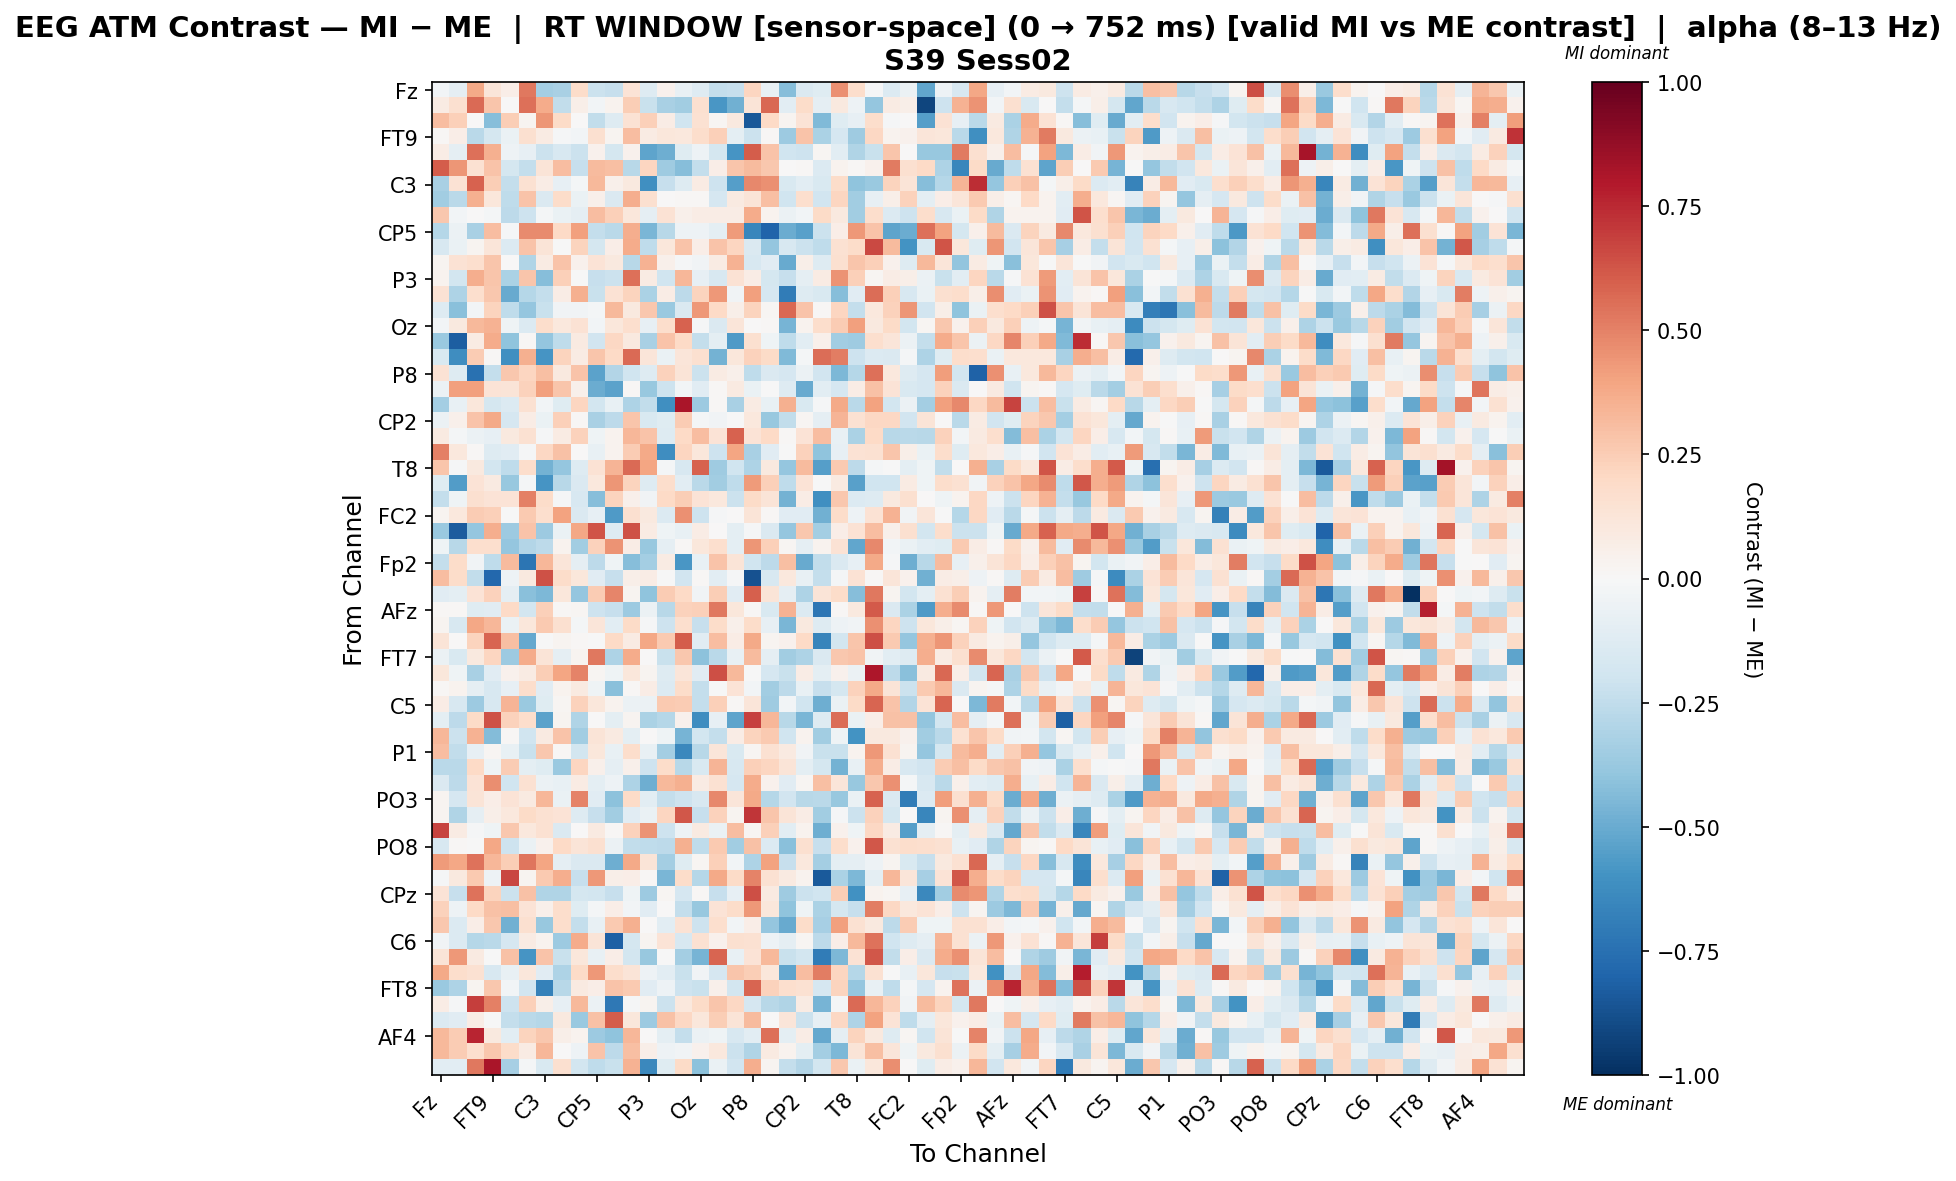

Values plotted in this chart, from the file beside it:
, Fz, F3, F7, FT9, FC5, FC1, C3, T7, TP9, CP5, CP1, Pz, P3, P7, O1, Oz, O2, P4, P8, TP10, CP6, CP2, Cz
Fz, -0.03073, -0.09029, 0.3788, 0.1187, 0.06985, 0.5301, -0.3392, -0.3244, 0.184, -0.2128, -0.2324, 0.1373, -0.1284, 0.0447, -0.07414, -0.1268, -0.2414, -0.2277, 0.2159, -0.07447, -0.4292, -0.1442, -0.1227
F3, 0.08222, 0.1626, 0.5678, 0.281, 0.003771, 0.5477, 0.3737, -0.2437, 0.0585, -0.02795, 0.03156, 0.2495, -0.2211, -0.327, -0.3441, 0.1581, -0.5855, -0.4799, 0.1301, 0.5723, -0.1093, 0.1812, -0.09155
F7, 0.3092, 0.2383, 0.004997, -0.4287, 0.2448, 0.02799, 0.4437, 0.1947, 0.0, -0.2434, -0.1264, 0.1455, 0.2361, 0.07104, -0.2009, 0.1557, 0.01985, 0.09974, -0.8438, 0.202, 0.02367, 0.137, -0.438
FT9, 0.014, 0.06948, -0.2679, -0.1752, -0.06679, 0.1636, 0.08545, -0.01207, -0.02562, 0.1629, 0.02818, 0.3063, 0.08214, 0.111, 0.1075, 0.1726, 0.238, -0.09889, -0.2161, 0.01205, -0.3654, 0.2843, -0.3183
FC5, 0.07376, -0.08629, 0.5515, 0.3547, -0.05014, -0.08464, -0.2157, -0.1624, -0.2186, 0.04594, -0.1785, 0.04454, -0.5277, -0.4871, -0.1193, -0.05252, -0.1777, -0.5866, 0.6048, 0.2855, -0.2011, -0.2076, 0.0215
FC1, 0.6087, 0.445, 0.1509, 0.2885, -0.1794, -0.241, 0.131, 0.3081, -0.2327, 0.3202, 0.2976, -0.2757, 0.2165, -0.3537, -0.4262, -0.2417, 0.06479, 0.2775, 0.3168, 0.2678, 0.001146, 0.01059, -0.1388
C3, -0.3203, 0.1411, 0.586, 0.2494, -0.2345, 0.1513, 0.07397, -0.07821, -0.01707, 0.3248, 0.04836, 0.101, -0.615, -0.2305, -0.1315, 0.08513, -0.2096, -0.5533, 0.4834, 0.454, -0.1548, -0.1074, -0.1485
T7, -0.3442, -0.2661, 0.3533, 0.1105, -0.2521, 0.2857, -0.1411, 0.1867, -0.06653, 0.04812, -0.1481, 0.3667, 0.1582, 0.001992, 0.01523, 0.01001, -0.1651, 0.08747, 0.1274, 0.297, -0.2004, 0.1671, -0.1953
TP9, 0.2714, -0.02966, 0.0, -0.01974, -0.2637, -0.2084, -0.02179, -0.066, -0.09263, 0.3112, 0.2398, 0.1124, -0.08693, 0.1442, 0.04698, 0.07222, 0.07198, 0.07234, 0.3677, 0.03899, -0.05593, -0.02874, 0.1952
CP5, -0.2835, -0.05761, -0.3238, 0.3098, -0.009897, 0.4759, 0.4719, 0.2009, 0.4074, -0.2361, -0.2731, 0.3661, -0.4552, -0.2802, -0.04928, -0.05427, -0.09988, 0.4289, -0.654, -0.8039, -0.4981, -0.5406, -0.2124
CP1, -0.1618, -0.06937, 0.02515, 0.1213, -0.1362, 0.2855, 0.1259, -0.004897, 0.2234, -0.1727, 0.06699, 0.3715, -0.2572, 0.1171, 0.2872, 0.06539, 0.2844, 0.2117, -0.1435, -0.3832, -0.1587, -0.2182, -0.2525
Pz, 0.02412, 0.1415, 0.1707, 0.2737, 0.007684, -0.2973, 0.08245, 0.2838, 0.04522, 0.1339, 0.09974, -0.2808, 0.3511, 0.05246, -0.01009, -0.03721, 0.08019, 0.3487, -0.163, -0.1119, -0.5071, 0.06137, -0.1284
P3, 0.03656, -0.1848, 0.3649, 0.2768, -0.3196, 0.2794, -0.4265, 0.2345, -0.006848, -0.2322, -0.2168, 0.5543, 0.08238, -0.1998, 0.334, -0.08187, -0.1627, 0.1425, 0.07343, -0.1761, -0.2326, -0.0937, 0.08569
P7, 0.1459, -0.3055, 0.1669, 0.2718, -0.5012, -0.2843, -0.2418, 0.07656, 0.3582, -0.2228, 0.1471, 0.2197, -0.32, 0.07241, -0.2614, 0.2246, 0.4324, -0.03678, 0.4089, -0.1652, -0.7016, -0.1282, -0.1535
O1, -0.1279, -0.4202, -0.02837, 0.2239, -0.2506, -0.3861, -0.2251, -0.03681, -0.03327, -0.02255, 0.3216, 0.09478, 0.2686, -0.371, -0.1469, 0.4344, 0.2029, 0.06173, 0.2214, 0.0165, 0.5715, 0.2883, 0.008536
Oz, -0.02969, 0.09636, 0.3276, 0.3508, -0.04489, -0.134, 0.1723, 0.1033, 0.1464, -0.02668, 0.1149, 0.1704, -0.08124, 0.1728, 0.588, -0.01501, -0.1483, 0.123, 0.005158, 0.01392, -0.4614, 0.03542, 0.1743
O2, -0.3717, -0.8261, 0.0824, 0.3742, -0.3986, 0.01129, -0.3846, -0.2523, 0.08939, -0.1877, 0.2049, 0.1005, -0.3219, 0.2844, 0.1995, -0.2354, -0.1009, -0.5696, 0.1638, -0.0409, -0.2565, -0.108, 0.0522
P4, -0.1505, -0.6238, 0.2528, 0.00969, -0.6133, 0.3579, -0.5882, 0.2236, 0.08187, 0.2756, 0.2, 0.5628, 0.1202, -0.07017, 0.1246, 0.1618, -0.4709, 0.1163, 0.2323, 0.1889, -0.4409, -0.01584, 0.556
P8, 0.1417, -0.1277, -0.7443, -0.2376, 0.271, 0.2156, 0.299, 0.09825, 0.2835, -0.5388, -0.2959, -0.199, -0.1314, 0.228, 0.1302, -0.2151, 0.0841, 0.04866, -0.2561, -0.1408, -0.1669, -0.05829, -0.1898
TP10, -0.05993, 0.4102, 0.4128, 0.1392, 0.1323, 0.2342, 0.4128, 0.2747, 0.05467, -0.4961, -0.5347, 0.01335, -0.3813, -0.204, -0.03069, -0.1106, 0.01113, 0.08683, -0.06584, -0.004424, -0.1312, -0.5038, -0.1054
CP6, -0.3415, -0.07088, 0.1159, -0.1758, -0.1341, 0.1524, -0.02851, -0.1226, 0.218, -0.1821, -0.07162, -0.3057, -0.2488, -0.6132, 0.8158, -0.3625, 0.01111, -0.3255, 0.08586, -0.07314, 0.3567, -0.1519, -0.01344
CP2, -0.05833, 0.05243, 0.2845, 0.3763, -0.1653, 0.07658, -0.06399, 0.2385, 0.01077, -0.3209, -0.2591, 0.2792, -0.1509, -0.1249, 0.2577, -0.01618, -0.03228, -0.005026, 0.1025, -0.3824, -0.2491, 0.02251, -0.08637
Cz, 0.0868, -0.02275, -0.0577, -0.08247, 0.0955, 0.1496, -0.008387, 0.07993, 0.2328, -0.0433, 0.0371, 0.3308, 0.2814, -0.1255, 0.198, 0.3085, 0.1373, 0.5899, 0.1333, 0.1998, 0.01484, 0.1382, 0.3085
C4, 0.5072, 0.1033, 0.01409, -0.1318, -0.1132, -0.0103, 0.2031, 0.2898, 0.00274, -0.07634, 0.03165, 0.25, 0.3768, -0.623, 0.2164, 0.1134, -0.2083, 0.3971, -0.3208, -0.115, -0.007519, 0.2274, -0.4048
T8, 0.2786, -0.008557, 0.09701, -0.1816, -0.254, 0.1759, -0.4701, -0.386, -0.1301, 0.1461, 0.3418, 0.5648, 0.3911, -0.01815, -0.1633, 0.5908, -0.3553, -0.1971, -0.3083, 0.09392, -0.3886, 0.3161, -0.5498
FT10, -0.1213, -0.5563, 0.1345, 0.09334, -0.3809, -0.02023, -0.5865, -0.2756, -0.1469, 0.1022, 0.4446, 0.2232, -0.1318, 0.1795, -0.104, -0.2673, -0.3463, -0.2519, 0.4287, 0.2402, -0.2567, 0.1382, -0.006513
FC6, -0.2378, -0.04577, 0.1639, 0.1398, 0.137, 0.5058, 0.1807, -0.01042, -0.1624, -0.4252, 0.2203, 0.0545, -0.03501, 0.1979, 0.2442, 0.1348, 0.1042, -0.2181, 0.1901, 0.1256, -0.4714, 0.07797, -0.6134
FC2, 0.02753, 0.1043, 0.2532, 0.2405, -0.006474, 0.2643, 0.17, 0.4047, -0.1468, -0.08127, -0.5661, 0.1568, 0.09923, -0.1378, 0.459, -0.2102, -0.0133, 0.006683, 0.128, 0.01466, -0.1133, -0.1144, -0.4808
F4, -0.3711, -0.8344, -0.389, 0.361, -0.3617, 0.2837, -0.3656, -0.06511, 0.3878, 0.6251, -0.1324, 0.636, 0.0809, -0.04357, -0.07656, 0.07339, 0.00363, -0.1002, -0.009853, -0.1437, -0.3883, 0.2706, -0.3393
F8, -0.04434, -0.2757, 0.1681, 0.1645, -0.3883, -0.2898, -0.2641, 0.0365, -0.3474, 0.2317, 0.4479, 0.07598, -0.3802, -0.09107, 0.009984, 0.1147, 0.171, -0.0998, 0.4407, 0.2371, 0.01956, -0.08715, 0.03539
Fp2, -0.2379, 0.1872, -0.03887, -0.2569, 0.317, -0.7283, 0.3291, 0.1242, -0.08719, -0.2627, -0.04233, -0.4275, -0.3401, 0.08143, -0.585, -0.07135, 0.2874, 0.1254, -0.1991, -0.258, 0.3045, -0.5018, -0.2441
AF7, 0.3122, 0.1867, -0.2432, -0.7813, -0.05332, 0.09506, 0.6373, 0.185, 0.1162, -0.1127, -0.2275, 0.06059, 0.07129, -0.002538, -0.1886, 0.01129, -0.1023, -0.009682, -0.8726, -0.1625, 0.105, -0.07308, -0.2386
AF3, -0.1169, -0.09925, 0.1343, 0.2339, -0.08676, -0.4214, -0.4483, 0.113, -0.388, 0.2526, 0.4854, 0.02353, -0.4007, 0.2522, 0.1978, -0.03447, 0.2467, -0.1171, 0.5997, 0.1292, -0.09048, -0.3077, 0.1323
AFz, 0.01113, 0.01132, -0.1201, -0.1103, 0.1974, -0.1808, 0.2365, 0.01045, 0.02002, -0.2066, -0.2338, -0.367, -0.05844, -0.2782, 0.2325, 0.2366, 0.5309, 0.1099, 0.01316, -0.1533, 0.346, -0.1334, -0.7206
F1, 0.02949, -0.1626, 0.3877, 0.3311, -0.06827, 0.1144, 0.2584, 0.1569, -0.01606, 0.1184, -0.1074, 0.1915, -0.01233, -0.2078, 0.1692, -0.228, 0.1859, 0.05024, 0.1811, -0.08524, -0.4579, 0.0946, -0.1306
F5, 0.1318, 0.0, 0.2217, 0.5843, 0.3031, -0.5109, -0.007576, 0.0292, 0.01209, -0.0002795, 0.2001, 0.07813, 0.3841, 0.2609, 0.6066, -0.1144, 0.3115, 0.07076, 0.3805, 0.02541, 0.04042, 0.1986, -0.6595
FT7, -0.0552, -0.1502, 0.09951, 0.216, -0.3638, 0.3712, 0.1304, -0.08747, 0.03114, 0.5263, -0.3089, 0.3725, 0.007651, -0.2213, 0.2684, -0.4138, -0.2661, -0.07567, 0.3162, -0.09346, -0.3506, -0.3085, -0.1421
FC3, 0.1106, -0.04656, -0.3249, -0.1122, 0.04028, 0.08522, 0.2425, 0.3973, 0.493, 0.02081, -0.04106, 0.1154, 0.03062, -0.1298, 0.1217, -0.1161, 0.6482, 0.3255, -0.0006473, -0.1701, -0.2208, 0.07363, -0.09934
C1, 0.0155, 0.03471, -0.08823, -0.1598, -0.08016, 0.1724, -0.1137, 0.0375, 0.08648, -0.03958, -0.4167, 0.01029, 0.07296, -0.1363, 0.18, -0.2344, -0.005141, 0.1405, -0.02734, -0.3453, -0.2583, -0.07558, -0.2337
C5, 0.07723, -0.1636, -0.3604, -0.159, 0.3367, -0.3683, -0.1187, 0.01727, 0.2328, 0.1159, 0.03171, -0.05588, -0.05721, 0.2645, 0.2505, -0.2353, 0.2371, 0.01546, 0.1233, -0.357, -0.02962, -0.1997, -0.4898
TP7, -0.09969, -0.2653, 0.1922, 0.6393, 0.2334, 0.1748, -0.5337, 0.02768, -0.2977, 0.001957, -0.09462, 0.02751, -0.3158, -0.2823, 0.04532, -0.6239, -0.08395, -0.5271, 0.6868, 0.332, -0.2806, -0.4572, -0.128
CP3, 0.3308, -0.2176, 0.3514, -0.4338, 0.01206, -0.201, 0.09009, 0.2824, -0.3494, 0.129, 0.0905, -0.09777, 0.0, -0.04417, -0.4657, -0.1856, -0.2344, 0.07678, 0.2203, 0.2626, -0.197, 0.03864, -0.3438
P1, 0.3104, -0.244, -0.08272, 0.01592, -0.07113, -0.2222, 0.2716, 0.0142, -0.1831, 0.1143, -0.0711, 0.175, -0.0729, -0.3419, -0.6475, -0.2753, 0.124, -0.1531, 0.01943, 0.1517, 0.09176, -0.0326, -0.2202
P5, -0.2687, -0.266, 0.1998, -0.04084, 0.2577, -0.1013, -0.119, -0.3733, 0.2175, 0.04953, -0.08917, 0.04801, -0.2036, 0.1845, -0.281, -0.1536, 0.3376, -0.1564, 0.2401, 0.2157, 0.1261, -0.09688, -0.1747
PO7, -0.142, -0.2586, 0.1352, 0.4622, -0.1978, 0.1503, -0.0561, -0.07297, 0.08274, -0.09499, -0.04718, -0.3107, -0.4901, 0.3269, 0.3548, 0.07937, 0.1545, -0.1715, 0.3748, 0.04353, -0.1153, 0.01972, 0.3031
PO3, 0.02529, -0.167, 0.1309, 0.06355, 0.1381, 0.09366, 0.3344, -0.06421, 0.499, -0.1165, -0.4111, 0.192, -0.1084, -0.2358, -0.209, -0.1566, 0.4789, 0.1222, 0.3821, -0.2849, -0.1905, -0.2756, -0.2733
POz, 0.02634, -0.3002, -0.08602, 0.06039, 0.1058, 0.1941, 0.15, 0.1365, -0.1276, -0.2273, -0.3514, -0.1131, -0.06293, 0.2181, 0.621, -0.2295, 0.2288, 0.02593, 0.7151, 0.2763, 0.1299, 0.07751, -0.3491
PO4, 0.6778, 0.08148, -0.01244, -0.04322, 0.2724, 0.1081, 0.1506, -0.1452, 0.003952, 0.08805, 0.01113, 0.2272, 0.4516, -0.2046, -0.05411, 0.08892, -0.06638, 0.3116, 0.01891, 0.2416, -0.107, 0.03491, -0.4917
PO8, -0.1575, 0.01325, -0.005035, 0.386, -0.2066, -0.06618, 0.04016, 0.2014, 0.125, 0.1565, -0.05733, -0.2486, -0.2541, -0.2637, 0.354, -0.253, 0.2609, -0.3476, 0.2957, -0.1373, -0.4162, 0.1593, -0.2269
P6, 0.4256, 0.3886, 0.5459, 0.331, 0.247, 0.5378, 0.3962, -0.09154, -0.1444, -0.1441, -0.4866, 0.3789, 0.1271, -0.3376, -0.1209, 0.01686, 0.2362, -0.02568, -0.3081, 0.4028, -0.2274, 0.1071, -0.3433
P2, -0.01107, 0.09537, 0.2599, -0.05203, 0.6669, 0.0268, 0.2626, 0.3646, -0.2295, 0.433, 0.05799, 0.06784, 0.01416, -0.4558, 0.1831, -0.2859, 0.3755, 0.1884, 0.4991, 0.1487, 0.09015, 0.03228, -0.8435
CPz, 0.1385, -0.2331, 0.5421, 0.2201, -0.2182, 0.2946, -0.2972, -0.3014, -0.1793, -0.1808, -0.232, -0.04064, -0.3622, 0.02314, -0.17, 0.01319, -0.2323, -0.08156, 0.648, 0.09158, -0.3549, -0.2167, -0.1982
CP4, 0.2299, -0.04835, 0.1999, 0.2961, 0.2998, 0.1341, 0.05424, 0.1744, -0.1213, -0.02226, 0.06744, -0.02654, -0.1122, 0.006511, -0.2364, -0.3791, 0.1367, 0.1826, 0.4313, 0.114, -0.4003, -0.0432, -0.3141
TP8, 0.2711, -0.1346, 0.06543, 0.2713, -0.4784, 0.1601, -0.3751, 0.173, -0.2418, -0.07317, 0.26, 0.3576, 0.0006947, -0.1048, 0.1464, -0.2051, 0.1641, -0.02413, 0.06268, -0.3862, -0.5047, 0.1872, -0.3302
C6, -0.03434, -0.1366, -0.2821, -0.2678, -0.1694, 0.08335, 0.0361, -0.3635, 0.3745, 0.1256, -0.8135, -0.1757, 0.03116, 0.1401, -0.1629, 0.149, 0.04291, 0.1578, 0.1485, -0.05356, -0.09183, 0.01699, -0.2623
C2, 0.1284, 0.4339, 0.09009, -0.00156, 0.2957, -0.5928, 0.2838, -0.2201, 0.1151, -0.0734, 0.0646, -0.1813, -0.3788, -0.001609, -0.3422, -0.4648, 0.5782, -0.07602, 0.1334, 0.3247, -0.2239, -0.1822, -0.6992
FC4, 0.3786, 0.1733, 0.1538, -0.1609, -0.07676, 0.1099, -0.115, -0.3062, 0.1926, 0.4363, 0.1785, 0.1325, -0.04741, -0.1069, -0.2209, -0.03599, -0.1661, 0.2799, 0.2467, 0.1117, -0.5243, 0.3104, 0.5132
FT8, -0.3728, -0.309, 0.02679, 0.2712, -0.02573, -0.1901, -0.6784, -0.2785, 0.08671, 0.06504, 0.2859, 0.263, -0.1165, -0.04706, -0.2088, -0.2201, 0.05424, -0.1842, 0.5785, 0.2339, 0.1695, 0.1531, -0.1668
F6, 0.07744, -0.01218, 0.6926, 0.5033, -0.2101, 0.2364, 0.05815, -0.08479, 0.3232, -0.05685, -0.7153, -0.01277, 0.02813, -0.2168, 0.1075, 0.1917, 0.2766, 0.2077, -0.1682, -0.2762, -0.2991, 0.08296, -0.4641
AF8, -0.14, -0.1141, 0.0773, -0.001522, -0.2398, -0.2717, -0.2843, 0.0955, -0.3738, 0.2921, 0.6061, 0.117, -0.361, 0.2899, 0.2108, 0.1096, 0.2457, 0.1286, 0.3139, 0.002355, 0.1175, -0.2131, -0.08008
... 3 more rows
